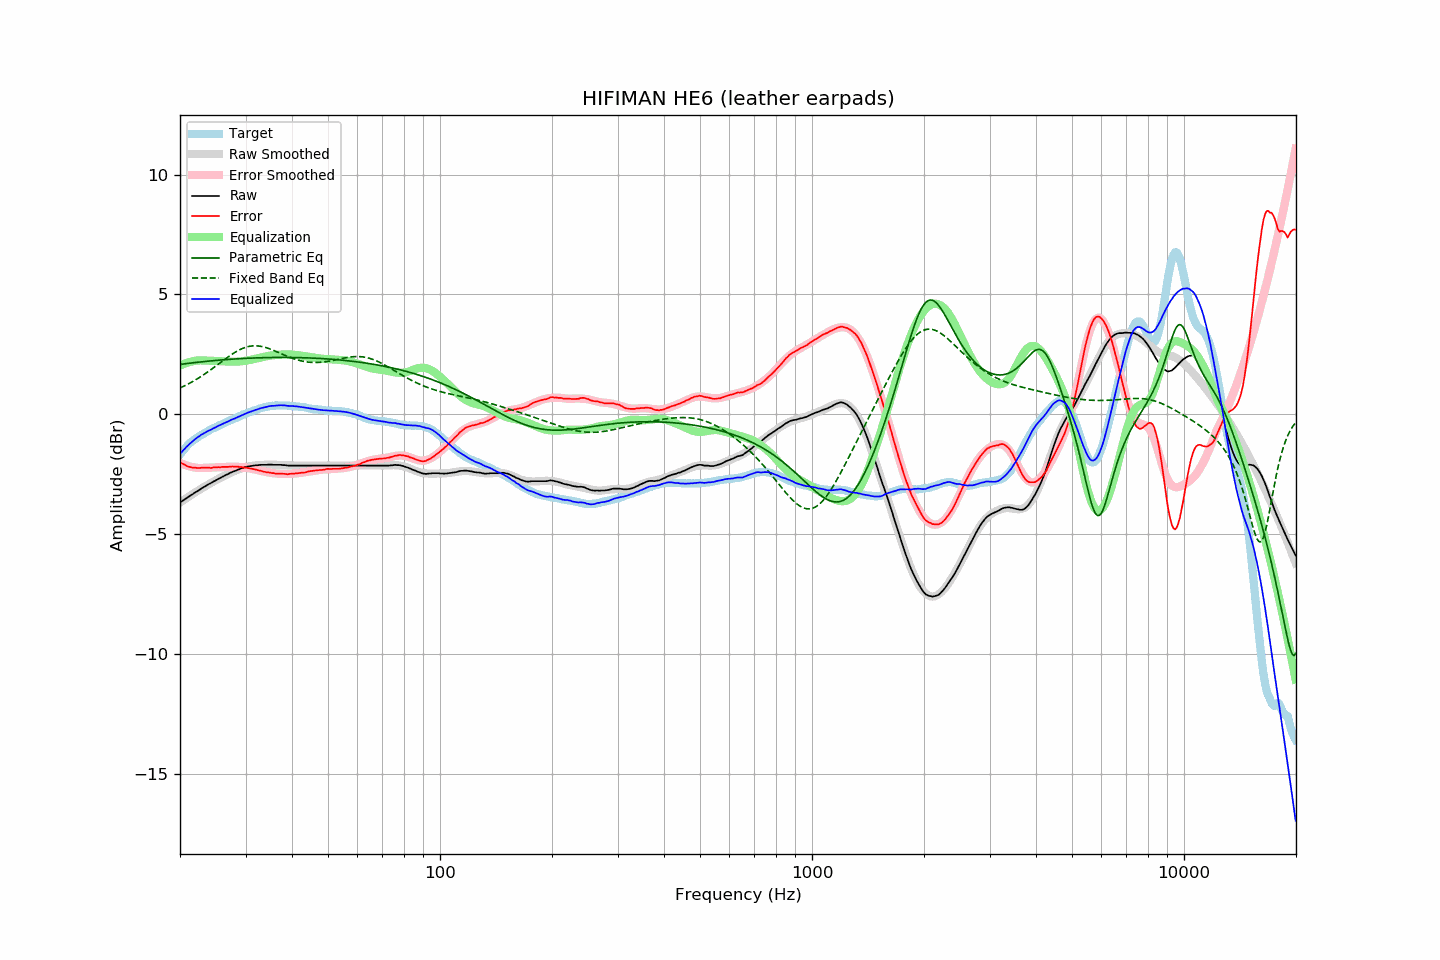

The table this chart was drawn from, first rows:
frequency, raw, error, smoothed, error_smoothed, equalization, parametric_eq, fixed_band_eq, equalized_raw, equalized_smoothed, target
20.00, -3.68, -2.00, -3.69, -2.03, 2.03, 2.08, 1.09, -1.66, -1.66, -1.69
20.20, -3.64, -2.05, -3.64, -2.06, 2.06, 2.09, 1.13, -1.59, -1.58, -1.60
20.40, -3.59, -2.08, -3.60, -2.09, 2.09, 2.10, 1.16, -1.51, -1.51, -1.51
20.61, -3.56, -2.11, -3.55, -2.11, 2.11, 2.10, 1.19, -1.44, -1.44, -1.45
20.81, -3.50, -2.15, -3.51, -2.14, 2.14, 2.11, 1.22, -1.37, -1.37, -1.35
21.02, -3.46, -2.19, -3.46, -2.16, 2.16, 2.12, 1.26, -1.31, -1.30, -1.28
21.23, -3.41, -2.20, -3.42, -2.18, 2.18, 2.13, 1.29, -1.24, -1.24, -1.22
21.44, -3.37, -2.22, -3.37, -2.20, 2.20, 2.14, 1.33, -1.18, -1.18, -1.15
21.66, -3.34, -2.23, -3.33, -2.21, 2.21, 2.15, 1.37, -1.12, -1.12, -1.11
21.87, -3.28, -2.23, -3.29, -2.22, 2.22, 2.15, 1.41, -1.06, -1.06, -1.05
22.09, -3.24, -2.24, -3.24, -2.23, 2.23, 2.16, 1.45, -1.01, -1.01, -1.00
22.31, -3.20, -2.25, -3.20, -2.24, 2.24, 2.17, 1.49, -0.96, -0.96, -0.95
22.54, -3.17, -2.25, -3.16, -2.25, 2.25, 2.18, 1.53, -0.92, -0.91, -0.92
22.76, -3.11, -2.24, -3.12, -2.25, 2.25, 2.18, 1.57, -0.87, -0.87, -0.88
22.99, -3.07, -2.23, -3.08, -2.24, 2.24, 2.19, 1.61, -0.83, -0.83, -0.85
23.22, -3.03, -2.23, -3.04, -2.24, 2.24, 2.20, 1.66, -0.79, -0.79, -0.81
23.45, -2.99, -2.23, -3.00, -2.24, 2.24, 2.20, 1.71, -0.75, -0.76, -0.77
23.69, -2.96, -2.23, -2.96, -2.24, 2.24, 2.21, 1.75, -0.72, -0.72, -0.73
23.92, -2.91, -2.23, -2.92, -2.23, 2.23, 2.22, 1.80, -0.68, -0.69, -0.68
24.16, -2.88, -2.25, -2.88, -2.23, 2.23, 2.22, 1.85, -0.65, -0.65, -0.64
24.40, -2.84, -2.24, -2.84, -2.23, 2.23, 2.23, 1.90, -0.62, -0.62, -0.61
24.65, -2.80, -2.22, -2.81, -2.22, 2.22, 2.24, 1.95, -0.58, -0.58, -0.59
24.89, -2.77, -2.22, -2.77, -2.22, 2.22, 2.24, 2.00, -0.55, -0.55, -0.55
25.14, -2.73, -2.22, -2.73, -2.22, 2.22, 2.25, 2.05, -0.52, -0.51, -0.51
25.39, -2.69, -2.21, -2.70, -2.21, 2.21, 2.25, 2.10, -0.48, -0.48, -0.48
25.65, -2.66, -2.22, -2.66, -2.21, 2.21, 2.26, 2.15, -0.45, -0.45, -0.45
25.91, -2.63, -2.20, -2.63, -2.21, 2.21, 2.27, 2.20, -0.42, -0.42, -0.43
26.16, -2.59, -2.20, -2.59, -2.20, 2.20, 2.27, 2.25, -0.39, -0.39, -0.39
26.43, -2.56, -2.20, -2.56, -2.20, 2.20, 2.28, 2.30, -0.36, -0.36, -0.36
26.69, -2.52, -2.20, -2.52, -2.19, 2.19, 2.28, 2.35, -0.33, -0.33, -0.33
26.96, -2.49, -2.20, -2.49, -2.19, 2.19, 2.29, 2.39, -0.30, -0.30, -0.30
27.23, -2.46, -2.19, -2.46, -2.19, 2.19, 2.29, 2.44, -0.26, -0.27, -0.27
27.50, -2.42, -2.19, -2.43, -2.19, 2.19, 2.30, 2.49, -0.23, -0.24, -0.24
27.77, -2.39, -2.18, -2.40, -2.19, 2.19, 2.30, 2.53, -0.20, -0.21, -0.21
28.05, -2.37, -2.20, -2.37, -2.19, 2.19, 2.30, 2.57, -0.18, -0.18, -0.18
28.33, -2.34, -2.19, -2.34, -2.19, 2.19, 2.31, 2.61, -0.15, -0.15, -0.16
28.62, -2.32, -2.19, -2.32, -2.20, 2.20, 2.31, 2.65, -0.12, -0.12, -0.13
28.90, -2.29, -2.21, -2.29, -2.20, 2.20, 2.32, 2.69, -0.09, -0.09, -0.09
29.19, -2.26, -2.20, -2.27, -2.21, 2.21, 2.32, 2.72, -0.06, -0.06, -0.07
29.48, -2.24, -2.23, -2.25, -2.21, 2.21, 2.32, 2.75, -0.03, -0.03, -0.02
29.78, -2.22, -2.22, -2.23, -2.22, 2.22, 2.33, 2.77, -0.00, -0.00, -0.01
30.08, -2.20, -2.23, -2.21, -2.23, 2.23, 2.33, 2.80, 0.03, 0.02, 0.02
30.38, -2.18, -2.24, -2.19, -2.24, 2.24, 2.33, 2.82, 0.06, 0.05, 0.05
30.68, -2.17, -2.26, -2.18, -2.26, 2.26, 2.34, 2.83, 0.08, 0.08, 0.08
30.99, -2.16, -2.27, -2.16, -2.27, 2.27, 2.34, 2.84, 0.11, 0.11, 0.10
31.30, -2.15, -2.28, -2.15, -2.28, 2.28, 2.34, 2.85, 0.13, 0.13, 0.12
31.61, -2.14, -2.30, -2.14, -2.30, 2.30, 2.35, 2.85, 0.15, 0.16, 0.15
31.93, -2.13, -2.31, -2.14, -2.31, 2.31, 2.35, 2.86, 0.18, 0.18, 0.17
32.24, -2.13, -2.33, -2.13, -2.33, 2.33, 2.35, 2.85, 0.20, 0.20, 0.20
32.57, -2.12, -2.35, -2.12, -2.35, 2.35, 2.35, 2.85, 0.22, 0.22, 0.22
32.89, -2.11, -2.36, -2.12, -2.36, 2.36, 2.36, 2.84, 0.25, 0.24, 0.24
33.22, -2.11, -2.38, -2.12, -2.38, 2.38, 2.36, 2.82, 0.26, 0.26, 0.26
33.55, -2.11, -2.40, -2.11, -2.39, 2.39, 2.36, 2.81, 0.28, 0.28, 0.28
33.89, -2.11, -2.41, -2.11, -2.41, 2.41, 2.36, 2.79, 0.29, 0.30, 0.29
34.23, -2.11, -2.43, -2.11, -2.42, 2.42, 2.36, 2.77, 0.31, 0.31, 0.31
34.57, -2.10, -2.43, -2.11, -2.43, 2.43, 2.36, 2.75, 0.33, 0.32, 0.32
34.92, -2.10, -2.44, -2.11, -2.44, 2.44, 2.37, 2.72, 0.34, 0.33, 0.33
35.27, -2.10, -2.46, -2.11, -2.45, 2.45, 2.37, 2.70, 0.35, 0.34, 0.35
35.62, -2.11, -2.46, -2.11, -2.46, 2.46, 2.37, 2.67, 0.35, 0.35, 0.34
35.97, -2.11, -2.47, -2.11, -2.47, 2.47, 2.37, 2.64, 0.36, 0.36, 0.35
... 635 more rows
